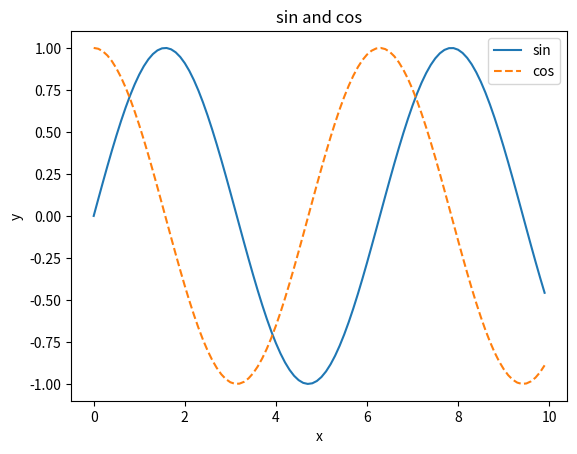

Source code (Python): (Note: this script raises an exception after producing the figure.)
import matplotlib.pyplot as plt
import numpy as np
from matplotlib.image import imread

# sin 函数曲线
x = np.arange(0, 10, 0.1)
y = np.sin(x)
plt.plot(x, y, label='sin')
# plt.show()

# cos 函数曲线
y2 = np.cos(x)
plt.plot(x, y2, linestyle='--', label='cos')
plt.xlabel('x')
plt.ylabel('y')
plt.title('sin and cos')
plt.legend()
plt.show()

# 展示图片
img = imread('img.webp')
plt.imshow(img)
plt.show()
